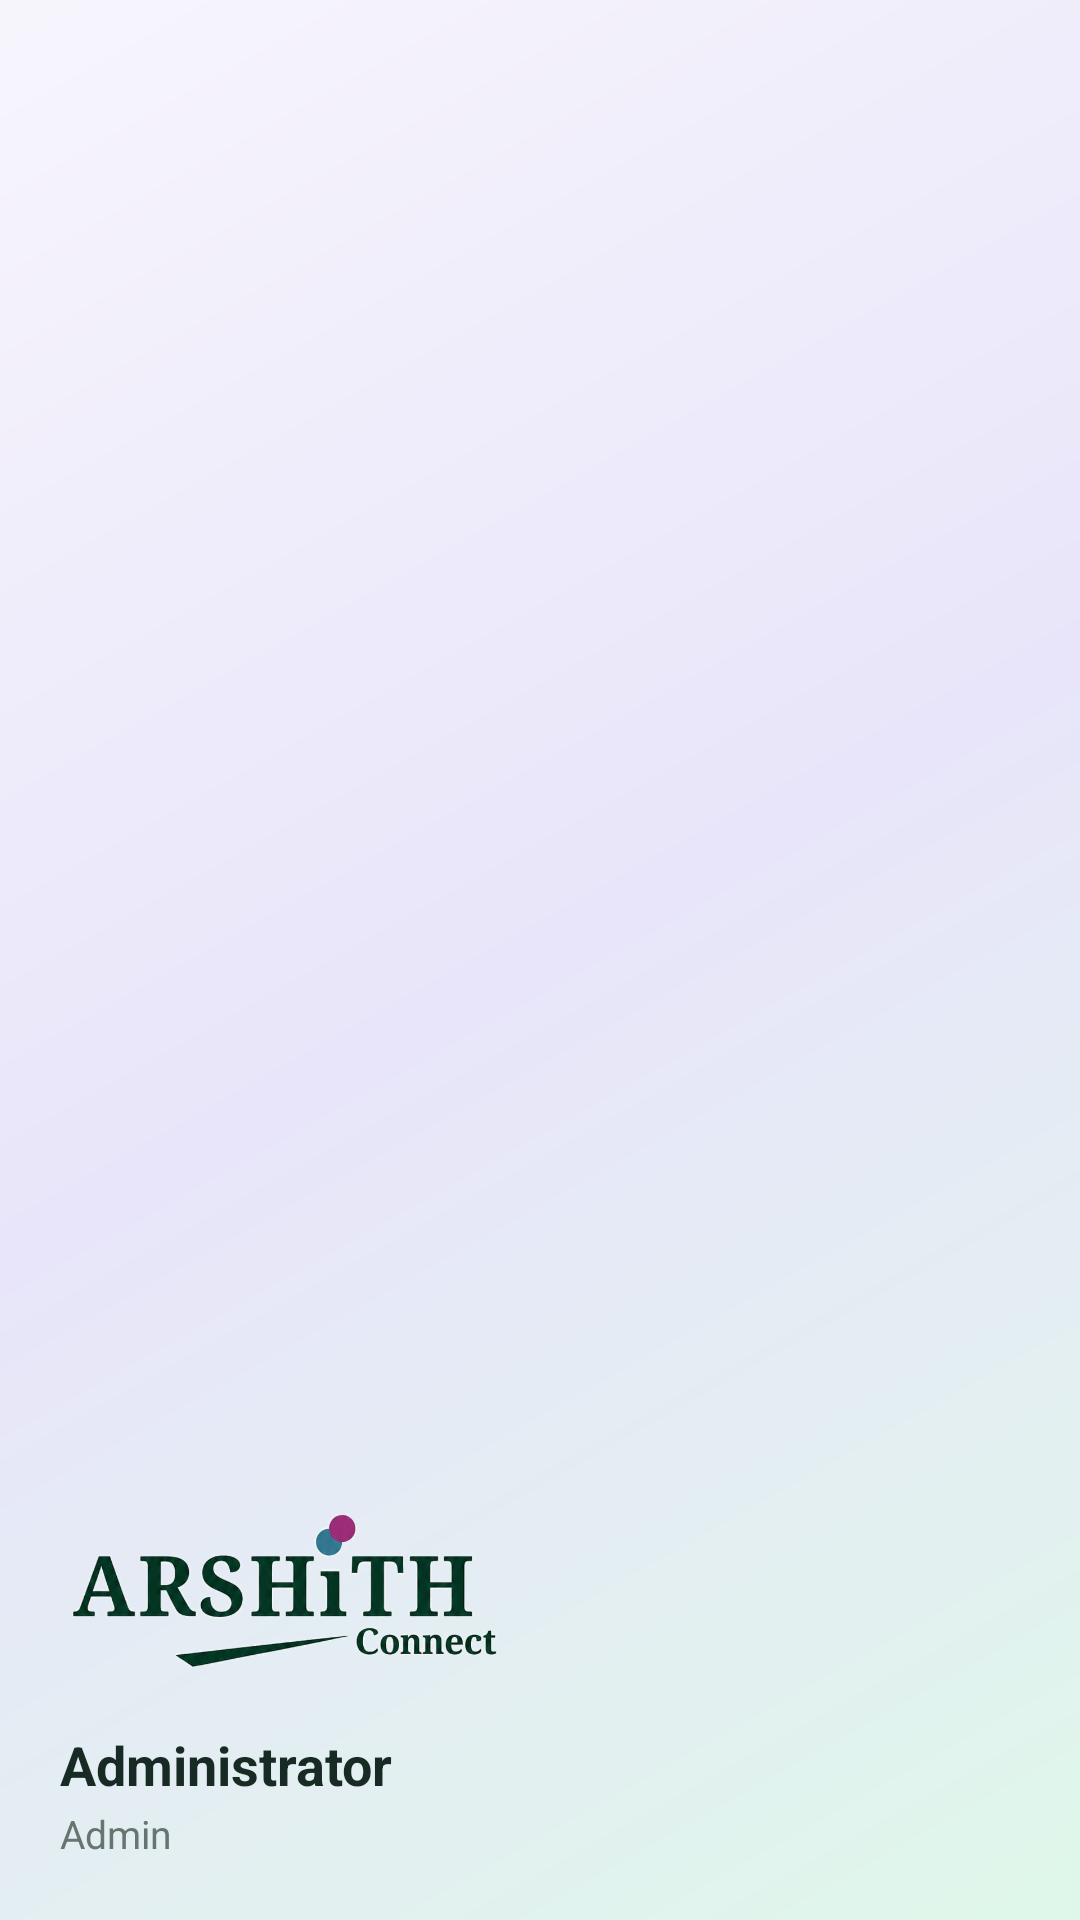

Write the Android layout XML for this screen, with the resource values it uses.
<!-- AndroidManifest.xml: application theme Theme.ArshithConnect -->
<!-- res/layout/admin_drawer_header.xml -->
<?xml version="1.0" encoding="utf-8"?>
<LinearLayout
    xmlns:android="http://schemas.android.com/apk/res/android"
    android:layout_width="match_parent"
    android:layout_height="190dp"
    android:background="@drawable/admin_dashboard_background"
    android:gravity="bottom"
    android:orientation="vertical"
    android:padding="20dp">

    <ImageView
        android:id="@+id/imgAdminDrawerLogo"
        android:layout_width="150dp"
        android:layout_height="75dp"
        android:contentDescription="Arshith Connect"
        android:scaleType="fitCenter"
        android:src="@drawable/arshith_connect_logo" />

    <TextView
        android:id="@+id/tvDrawerAdminName"
        android:layout_width="wrap_content"
        android:layout_height="wrap_content"
        android:layout_marginTop="8dp"
        android:text="Administrator"
        android:textColor="#172A24"
        android:textSize="18sp"
        android:textStyle="bold" />

    <TextView
        android:id="@+id/tvDrawerAdminRole"
        android:layout_width="wrap_content"
        android:layout_height="wrap_content"
        android:layout_marginTop="2dp"
        android:text="Admin"
        android:textColor="#66756F"
        android:textSize="13sp" />

</LinearLayout>
<!-- resources referenced by this layout -->
<resources>
  <!-- drawable admin_dashboard_background (drawable) -->
  <?xml version="1.0" encoding="utf-8"?>
  <shape xmlns:android="http://schemas.android.com/apk/res/android"
      android:shape="rectangle">
  
      <gradient
          android:type="linear"
          android:angle="135"
          android:startColor="#DFF7EA"
          android:centerColor="#E8E5FA"
          android:endColor="#F7F5FC" />
  
  </shape>
  <!-- drawable arshith_connect_logo: png bitmap (drawable-nodpi, 111880 bytes) -->
  <style name="Theme.ArshithConnect" parent="Theme.MaterialComponents.Light.NoActionBar" />
</resources>
